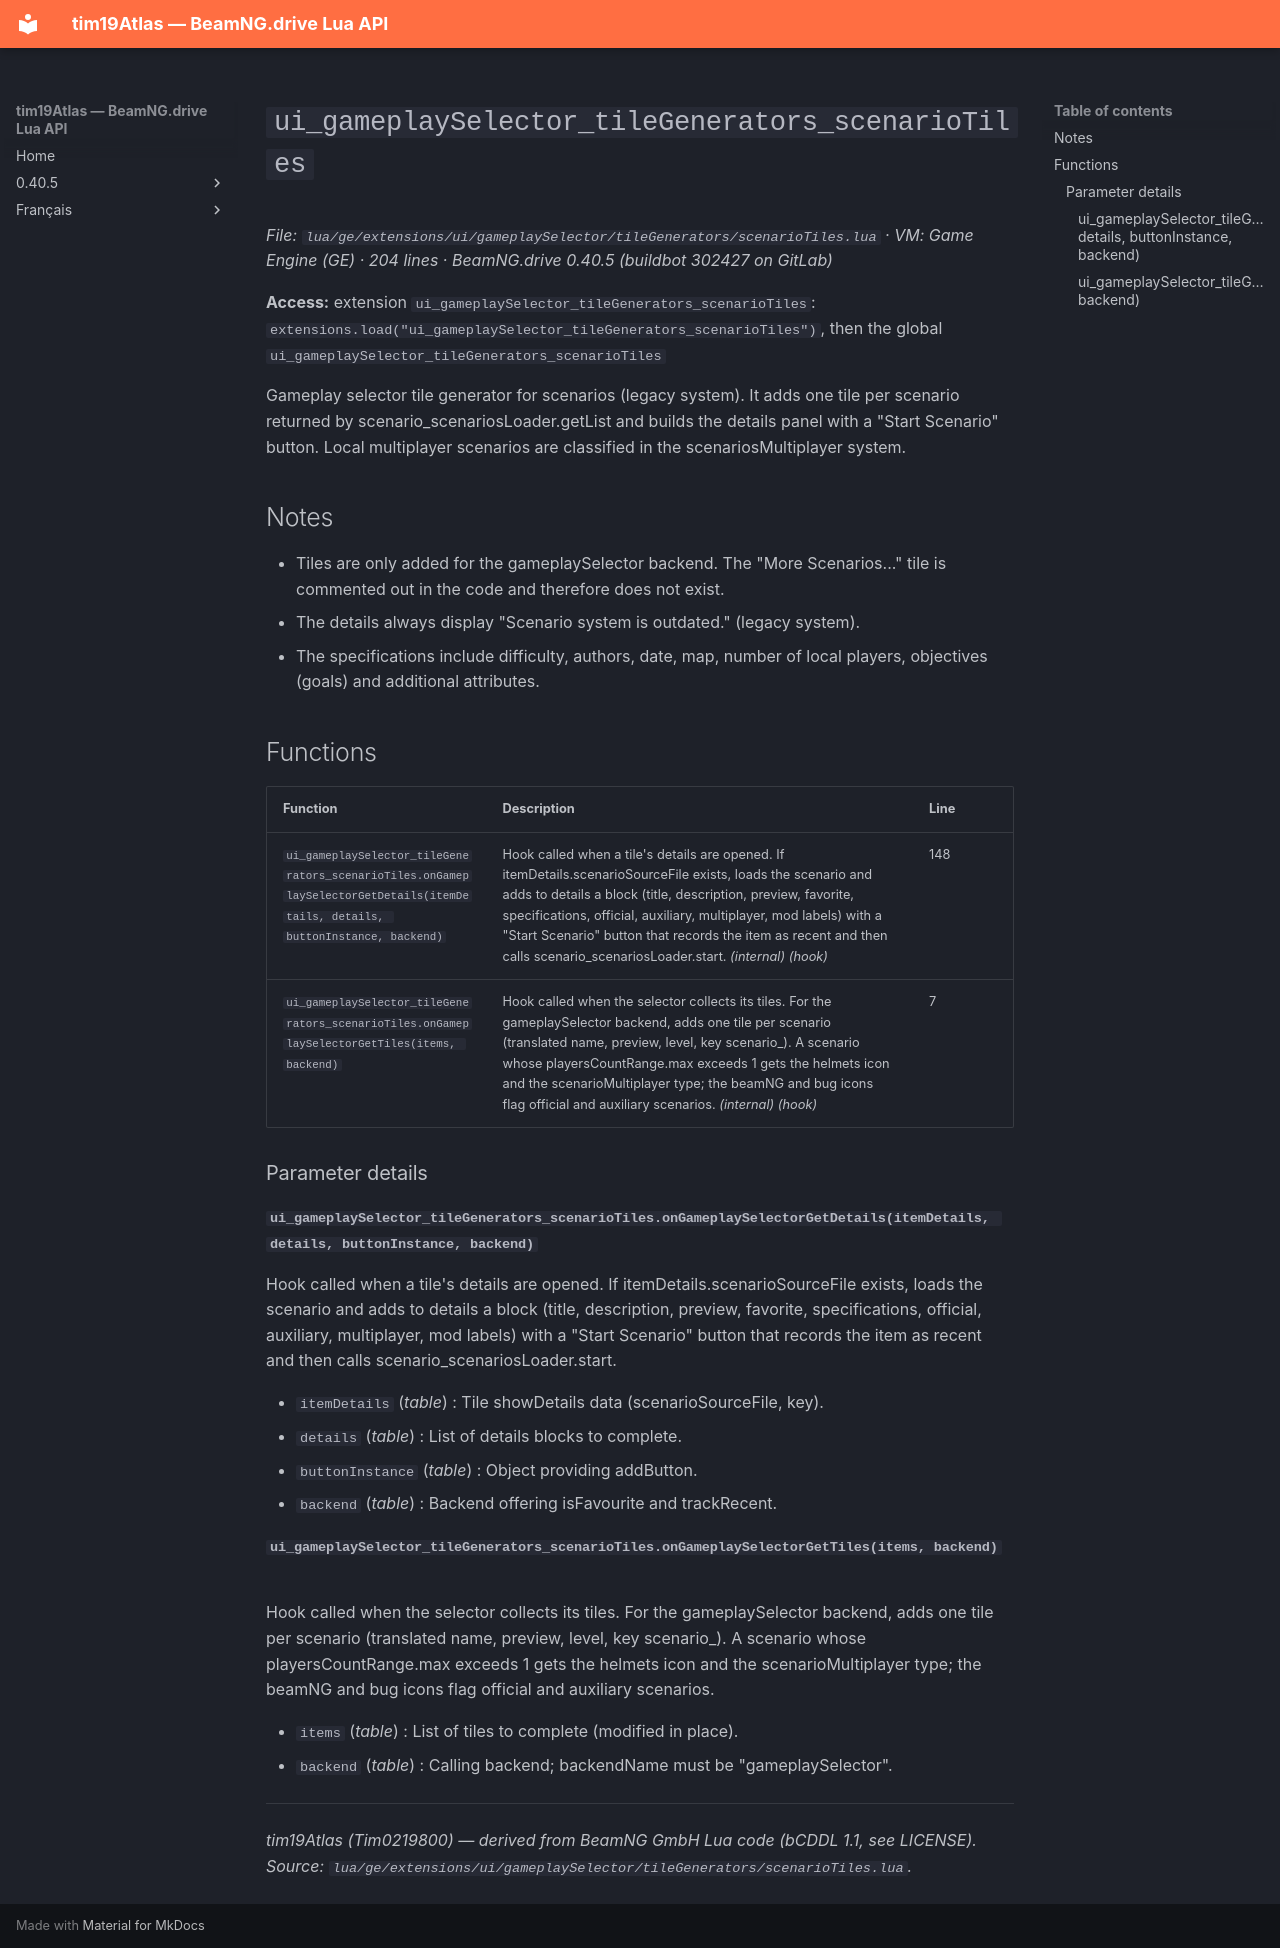

repository: Tim0219800/beamng-lua-atlas · page: 0.40.5/ge/extensions/ui/gameplaySelector/tileGenerators/scenarioTiles.html · generator: mkdocs

# `ui_gameplaySelector_tileGenerators_scenarioTiles`

*File: `lua/ge/extensions/ui/gameplaySelector/tileGenerators/scenarioTiles.lua` · VM: Game Engine (GE) · 204 lines · BeamNG.drive 0.40.5 (buildbot 302427 on GitLab)*

**Access:** extension `ui_gameplaySelector_tileGenerators_scenarioTiles`: `extensions.load("ui_gameplaySelector_tileGenerators_scenarioTiles")`, then the global `ui_gameplaySelector_tileGenerators_scenarioTiles`

Gameplay selector tile generator for scenarios (legacy system). It adds one tile per scenario returned by scenario_scenariosLoader.getList and builds the details panel with a "Start Scenario" button. Local multiplayer scenarios are classified in the scenariosMultiplayer system.

## Notes

- Tiles are only added for the gameplaySelector backend. The "More Scenarios..." tile is commented out in the code and therefore does not exist.
- The details always display "Scenario system is outdated." (legacy system).
- The specifications include difficulty, authors, date, map, number of local players, objectives (goals) and additional attributes.

## Functions

| Function | Description | Line |
|---|---|---|
| `ui_gameplaySelector_tileGenerators_scenarioTiles.onGameplaySelectorGetDetails(itemDetails, details, buttonInstance, backend)` | Hook called when a tile's details are opened. If itemDetails.scenarioSourceFile exists, loads the scenario and adds to details a block (title, description, preview, favorite, specifications, official, auxiliary, multiplayer, mod labels) with a "Start Scenario" button that records the item as recent and then calls scenario_scenariosLoader.start. *(internal)* *(hook)* | 148 |
| `ui_gameplaySelector_tileGenerators_scenarioTiles.onGameplaySelectorGetTiles(items, backend)` | Hook called when the selector collects its tiles. For the gameplaySelector backend, adds one tile per scenario (translated name, preview, level, key scenario_<sourceFile>). A scenario whose playersCountRange.max exceeds 1 gets the helmets icon and the scenarioMultiplayer type; the beamNG and bug icons flag official and auxiliary scenarios. *(internal)* *(hook)* | 7 |

### Parameter details

#### `ui_gameplaySelector_tileGenerators_scenarioTiles.onGameplaySelectorGetDetails(itemDetails, details, buttonInstance, backend)`

Hook called when a tile's details are opened. If itemDetails.scenarioSourceFile exists, loads the scenario and adds to details a block (title, description, preview, favorite, specifications, official, auxiliary, multiplayer, mod labels) with a "Start Scenario" button that records the item as recent and then calls scenario_scenariosLoader.start.

- `itemDetails` (*table*) : Tile showDetails data (scenarioSourceFile, key).
- `details` (*table*) : List of details blocks to complete.
- `buttonInstance` (*table*) : Object providing addButton.
- `backend` (*table*) : Backend offering isFavourite and trackRecent.

#### `ui_gameplaySelector_tileGenerators_scenarioTiles.onGameplaySelectorGetTiles(items, backend)`

Hook called when the selector collects its tiles. For the gameplaySelector backend, adds one tile per scenario (translated name, preview, level, key scenario_<sourceFile>). A scenario whose playersCountRange.max exceeds 1 gets the helmets icon and the scenarioMultiplayer type; the beamNG and bug icons flag official and auxiliary scenarios.

- `items` (*table*) : List of tiles to complete (modified in place).
- `backend` (*table*) : Calling backend; backendName must be "gameplaySelector".

---
*tim19Atlas (Tim0219800) — derived from BeamNG GmbH Lua code (bCDDL 1.1, see LICENSE). Source: `lua/ge/extensions/ui/gameplaySelector/tileGenerators/scenarioTiles.lua`.*
